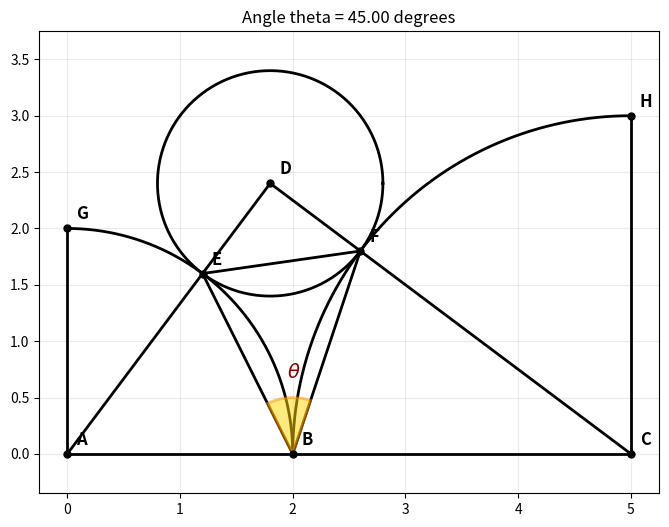

Write Python code to recreate this figure.
"""
Jim McCleery
May 2, 2026
Kailua-Kona, HI

Geometry diagram inspired by:
https://youtu.be/Ah4jqBgWkgA?si=snCM1aPm0IbX-FWo
"""

from math import acos, atan2, cos, degrees, pi, sin, sqrt

import matplotlib.pyplot as plt
import numpy as np
from matplotlib.patches import Wedge


# ---------------------------------------------------------------------
# Geometry utility functions
# ---------------------------------------------------------------------
def distance(point_a, point_b):
    """Return the Euclidean distance between two points."""
    x1, y1 = point_a
    x2, y2 = point_b
    return sqrt((x2 - x1) ** 2 + (y2 - y1) ** 2)


def law_of_cosines(side_a, side_b, opposite_side):
    """
    Return the angle opposite `opposite_side`.

    The three side lengths form a triangle with sides:
        side_a, side_b, opposite_side
    """
    numerator = side_a**2 + side_b**2 - opposite_side**2
    denominator = 2 * side_a * side_b
    cosine_value = numerator / denominator

    # Protect against small floating-point roundoff errors.
    cosine_value = max(-1.0, min(1.0, cosine_value))

    return acos(cosine_value)


def plot_line(ax, point_a, point_b, color="black", linewidth=2):
    """Draw a line segment between two points."""
    x1, y1 = point_a
    x2, y2 = point_b
    ax.plot([x1, x2], [y1, y2], color=color, linewidth=linewidth)


def plot_circle_arc(ax, center, radius, start_angle=0, stop_angle=2 * pi, color="black"):
    """Draw a circle or circular arc."""
    center_x, center_y = center
    angles = np.linspace(start_angle, stop_angle, 500)
    x_values = center_x + radius * np.cos(angles)
    y_values = center_y + radius * np.sin(angles)
    ax.plot(x_values, y_values, color=color, linewidth=2)


def label_point(ax, point, label, dx=0.08, dy=0.08):
    """Plot and label a point."""
    x, y = point
    ax.scatter(x, y, color="black", s=25, zorder=5)
    ax.text(x + dx, y + dy, label, fontsize=12, fontweight="bold")


def draw_angle(ax, vertex, point_a, point_b, radius=0.45,
               facecolor="gold", edgecolor="darkorange", alpha=0.5,
               label=r"$\theta$"):
    """
    Highlight the smaller angle formed by vertex->point_a and vertex->point_b.

    A filled wedge is used so the angle is easy to see.
    """
    vx, vy = vertex
    ax1, ay1 = point_a
    bx1, by1 = point_b

    angle1 = degrees(atan2(ay1 - vy, ax1 - vx)) % 360
    angle2 = degrees(atan2(by1 - vy, bx1 - vx)) % 360

    # Use the smaller of the two possible angles.
    delta = (angle2 - angle1) % 360
    if delta > 180:
        angle1, angle2 = angle2, angle1
        delta = (angle2 - angle1) % 360

    wedge = Wedge(
        center=vertex,
        r=radius,
        theta1=angle1,
        theta2=angle1 + delta,
        facecolor=facecolor,
        edgecolor=edgecolor,
        linewidth=2,
        alpha=alpha,
        zorder=2,
    )
    ax.add_patch(wedge)

    # Place the theta label near the middle of the colored angle.
    mid_angle = np.radians(angle1 + delta / 2)
    label_radius = radius * 1.35
    label_x = vx + label_radius * np.cos(mid_angle)
    label_y = vy + label_radius * np.sin(mid_angle)
    ax.text(label_x, label_y, label, fontsize=14, color="darkred", fontweight="bold")


# ---------------------------------------------------------------------
# Construct the diagram
# ---------------------------------------------------------------------

# Base points
A = (0, 0)
B = (2, 0)
C = (5, 0)

# The angle alpha comes from a 3-4-5 triangle.
alpha = law_of_cosines(3, 5, 4)

# Points determined by alpha
D = (3 * cos(alpha), 3 * sin(alpha))
E = (2 * cos(alpha), 2 * sin(alpha))
F = (C[0] + 3 * cos(pi / 2 + alpha), 3 * sin(pi / 2 + alpha))

# Upper endpoints of the two outer sides
G = (0, 2)
H = (5, 3)

# Compute theta from triangle B-E-F.
BE = distance(B, E)
BF = distance(B, F)
EF = distance(E, F)

theta = law_of_cosines(BE, BF, EF)


# ---------------------------------------------------------------------
# Create the figure
# ---------------------------------------------------------------------
fig, ax = plt.subplots(figsize=(8, 6))

# Outer frame
plot_line(ax, A, C)
plot_line(ax, A, G)
plot_line(ax, C, H)

# Large interior triangle
plot_line(ax, A, D)
plot_line(ax, C, D)

# Smaller interior triangle
plot_line(ax, B, E)
plot_line(ax, B, F)
plot_line(ax, E, F)

# Circular arcs
plot_circle_arc(ax, A, 2, 0, pi / 2)
plot_circle_arc(ax, D, 1)
plot_circle_arc(ax, C, 3, pi / 2, pi)

# Highlight angle theta at vertex B
draw_angle(ax, B, E, F, radius=0.5)

# Label vertices
vertices = {
    "A": A,
    "B": B,
    "C": C,
    "D": D,
    "E": E,
    "F": F,
    "G": G,
    "H": H,
}

for label, point in vertices.items():
    label_point(ax, point, label)

# Final formatting
ax.set_title(f"Angle theta = {degrees(theta):.2f} degrees")
ax.axis("equal")
ax.grid(True, alpha=0.25)

plt.show()
